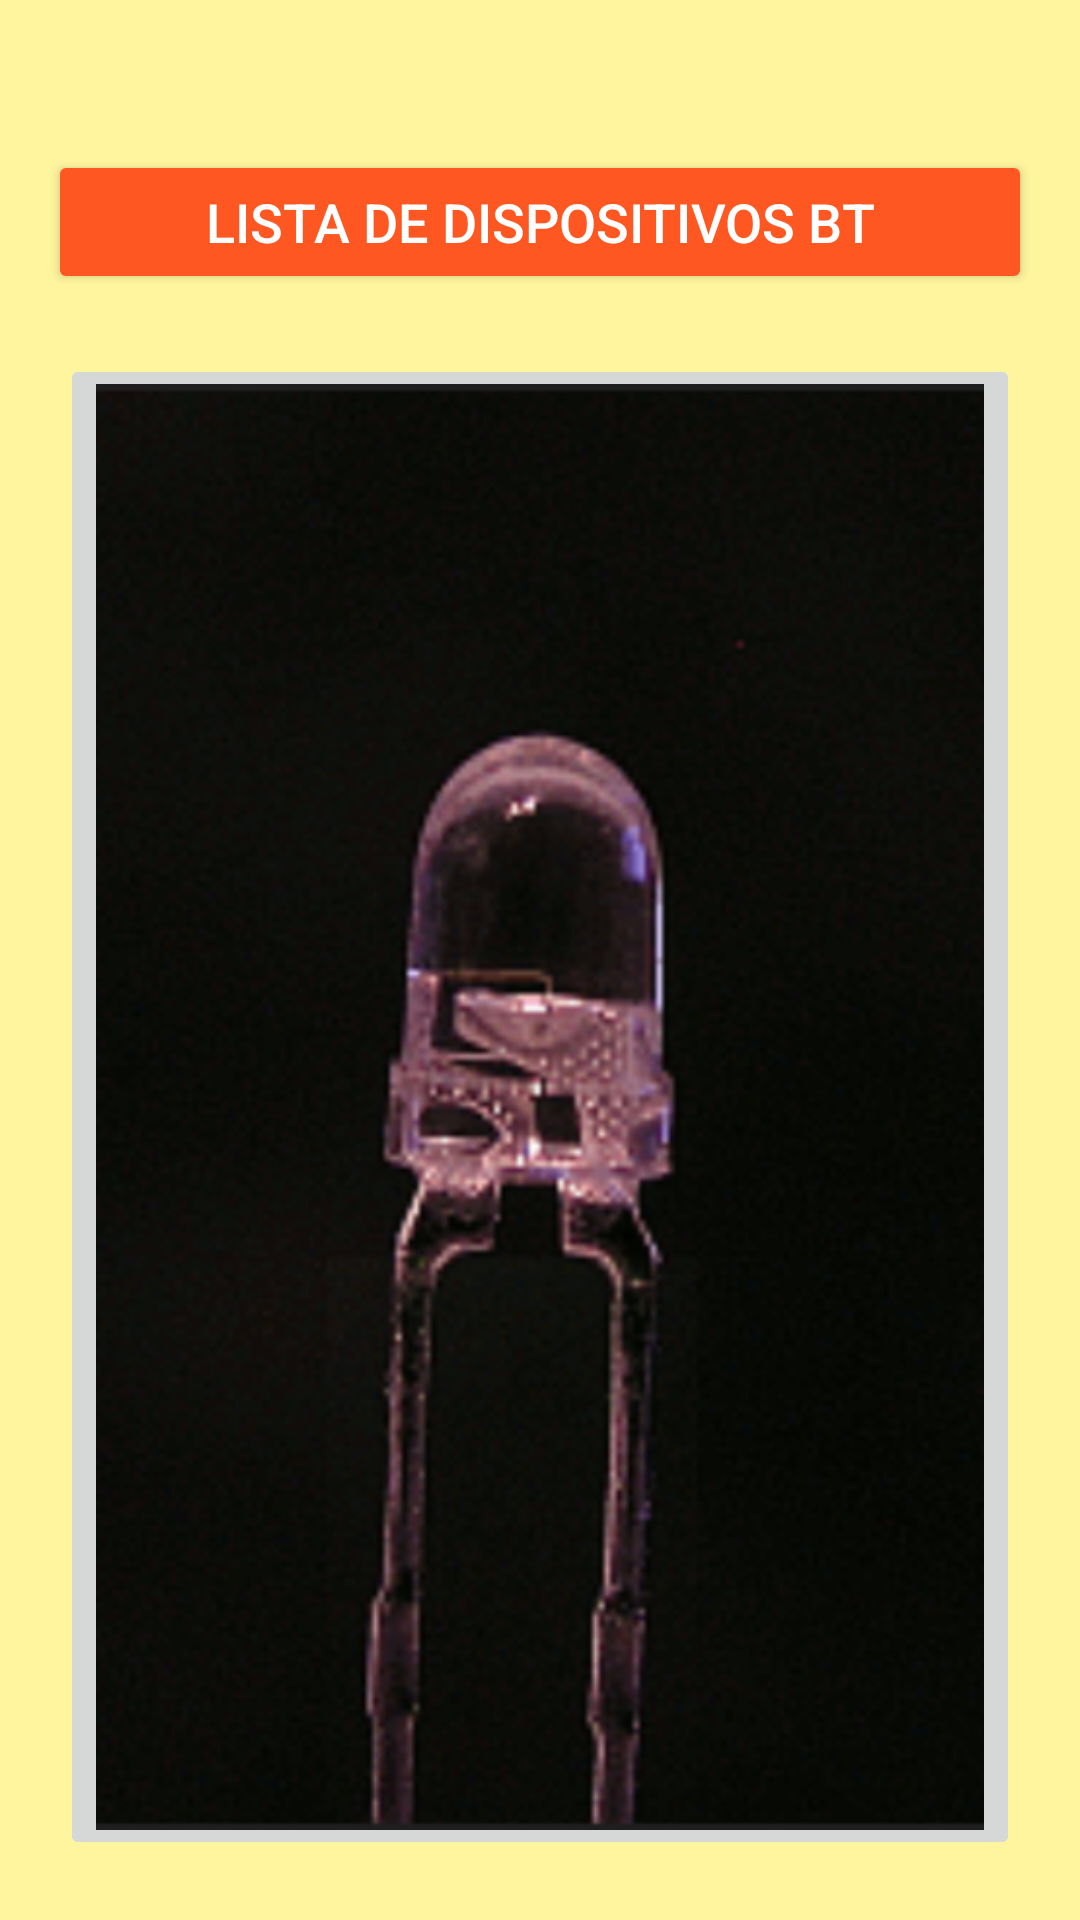

The Android layout XML behind this screen, and the referenced resources:
<!-- AndroidManifest.xml: application theme Theme.Programa1 -->
<!-- res/layout/activity_main.xml -->
<?xml version="1.0" encoding="utf-8"?>
<RelativeLayout xmlns:android="http://schemas.android.com/apk/res/android"
    xmlns:app="http://schemas.android.com/apk/res-auto"
    xmlns:tools="http://schemas.android.com/tools"
    android:layout_width="match_parent"
    android:layout_height="match_parent"
    android:background="#7CFFEB3B"
    tools:context=".MainActivity">

    <Button
        android:id="@+id/btnConnect"
        android:layout_width="328dp"
        android:layout_height="wrap_content"
        android:layout_centerHorizontal="true"
        android:layout_marginTop="50dp"
        android:backgroundTint="@color/my_button_color"
        android:text="Lista de dispositivos BT"
        android:textSize="18sp"
        android:textColor="@color/my_text_color" />

    <ImageButton
        android:id="@+id/btnApagar"
        android:layout_width="355dp"
        android:layout_height="500dp"
        android:layout_below="@+id/btnConnect"
        android:layout_alignParentStart="true"
        android:layout_alignParentEnd="true"
        android:layout_alignParentBottom="true"
        android:layout_marginStart="20dp"
        android:layout_marginTop="20dp"
        android:layout_marginEnd="20dp"
        android:layout_marginBottom="20dp"
        android:contentDescription="@string/description_button_off"
        android:scaleType="fitXY"
        app:srcCompat="@drawable/led_encendido" />

    <ImageButton
        android:id="@+id/btnEncender"
        android:layout_width="300dp"
        android:layout_height="500dp"
        android:layout_below="@+id/btnConnect"
        android:layout_alignParentStart="true"
        android:layout_alignParentEnd="true"
        android:layout_alignParentBottom="true"
        android:layout_marginStart="20dp"
        android:layout_marginTop="20dp"
        android:layout_marginEnd="20dp"
        android:layout_marginBottom="20dp"
        android:contentDescription="@string/description_button_on"
        android:scaleType="fitXY"
        app:srcCompat="@drawable/led_apagado" />

</RelativeLayout>
<!-- resources referenced by this layout -->
<resources>
  <color name="my_button_color">#FF5722</color>
  <color name="my_text_color">#FFFFFF</color>
  <!-- drawable led_apagado: png bitmap (drawable, 438189 bytes) -->
  <!-- drawable led_encendido: png bitmap (drawable, 495343 bytes) -->
  <string name="description_button_off">Botón de apagado</string>
  <string name="description_button_on">Botón de encendido</string>
  <style name="Theme.Programa1" parent="Theme.MaterialComponents.DayNight.DarkActionBar">
          
          <item name="colorPrimary">@color/green_700</item>
          <item name="colorPrimaryVariant">@color/green_701</item>
          <item name="colorOnPrimary">@color/white</item>
          
          <item name="colorSecondary">@color/green_702</item>
          <item name="colorSecondaryVariant">@color/green_703</item>
          <item name="colorOnSecondary">@color/black</item>
          
          <item name="android:statusBarColor">?attr/colorPrimaryVariant</item>
          
      </style>
  <color name="green_700">#532A0F</color>
  <color name="green_701">#777777</color>
  <color name="white">#FFFFFF</color>
  <color name="green_702">#00FF00</color>
  <color name="green_703">#008000</color>
  <color name="black">#000000</color>
</resources>
